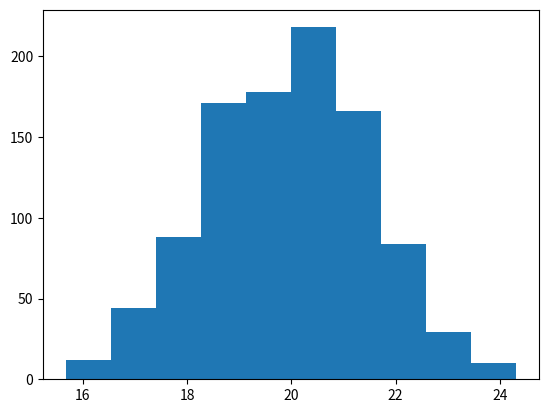

Python code for this plot:
import numpy as np
import matplotlib.pyplot as plt

ages = np.random.normal(20, 1.5, 1000)
print(ages)

# Plot the given points
plt.hist(ages)

# Run this command to show the result of matplotlib
plt.show()